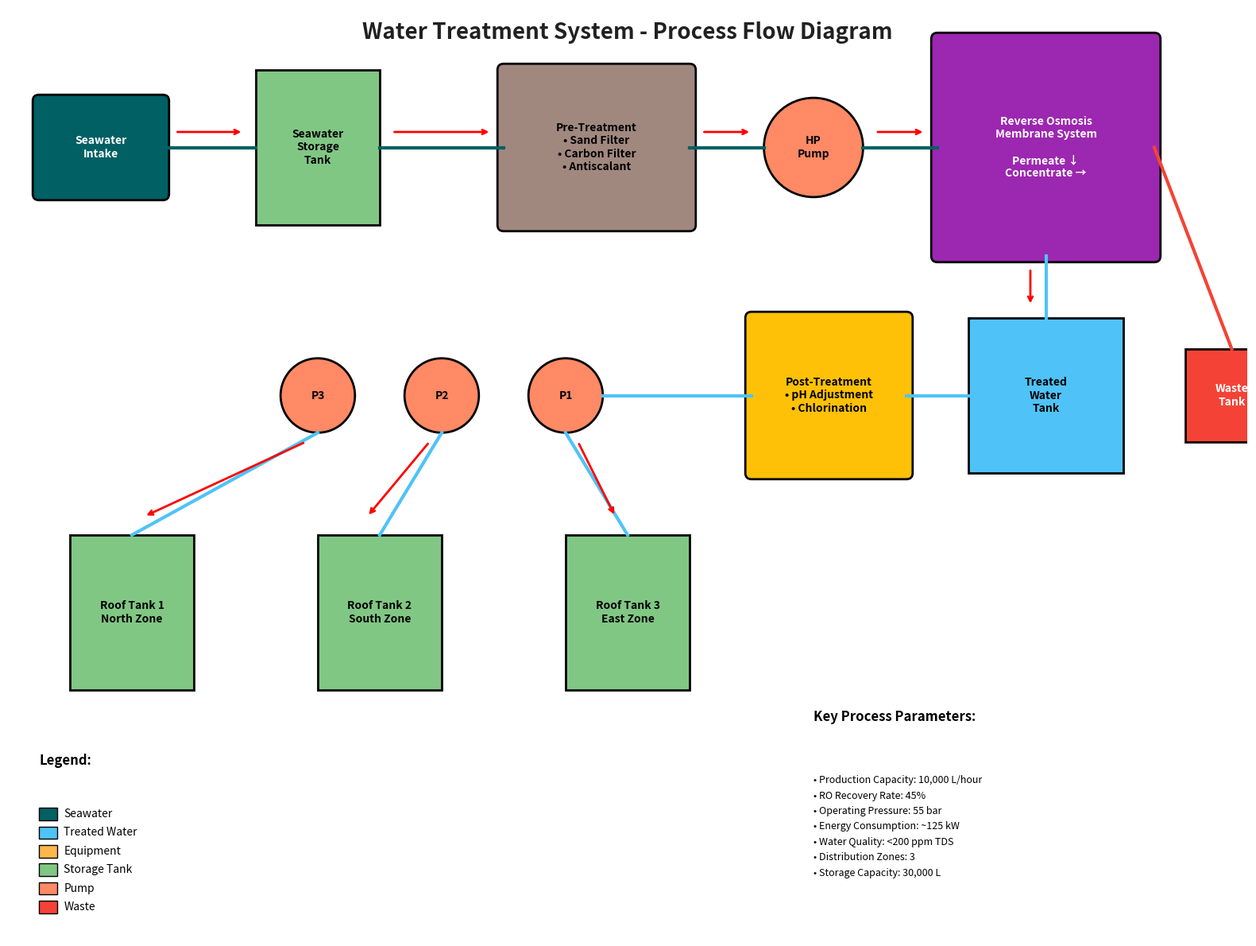
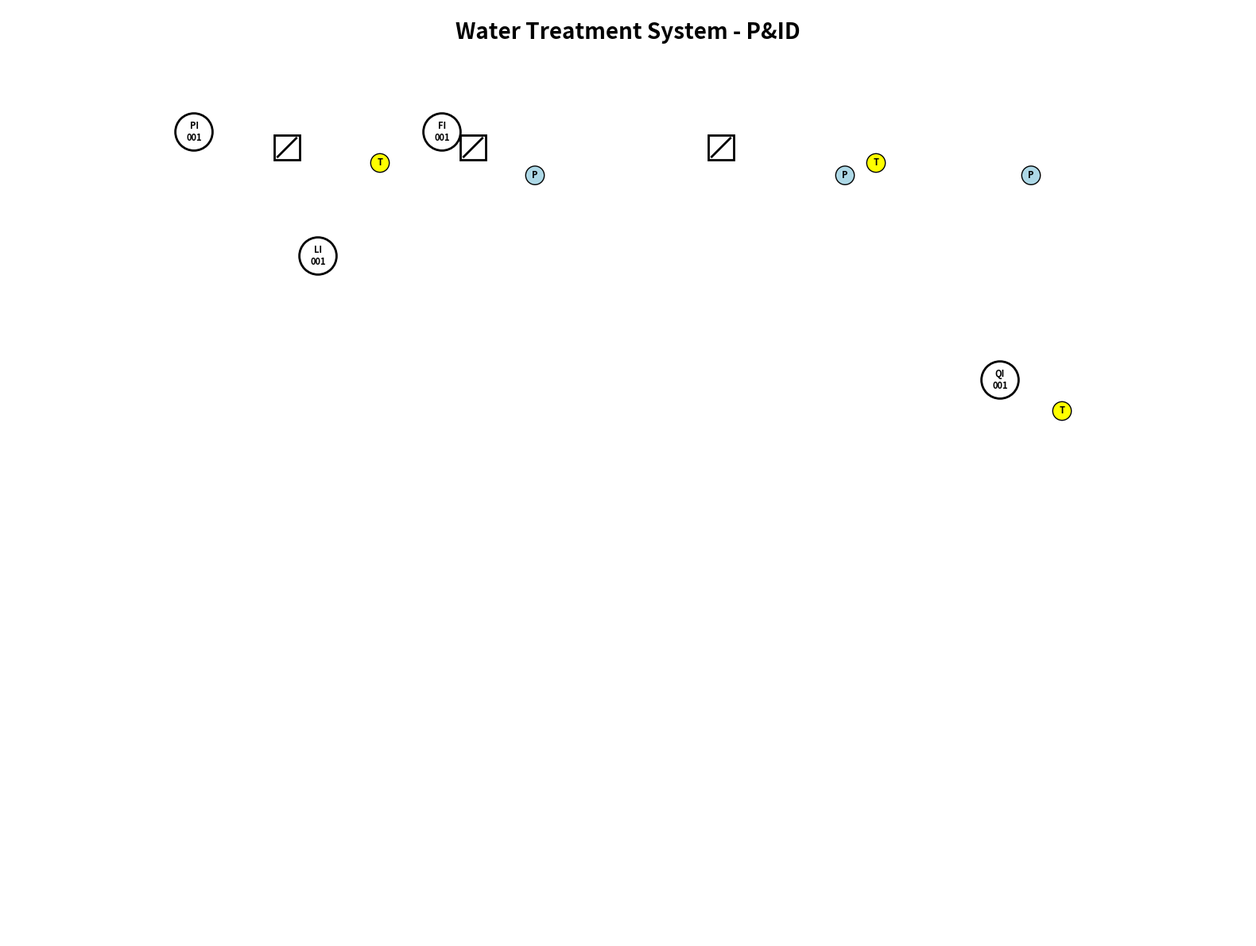
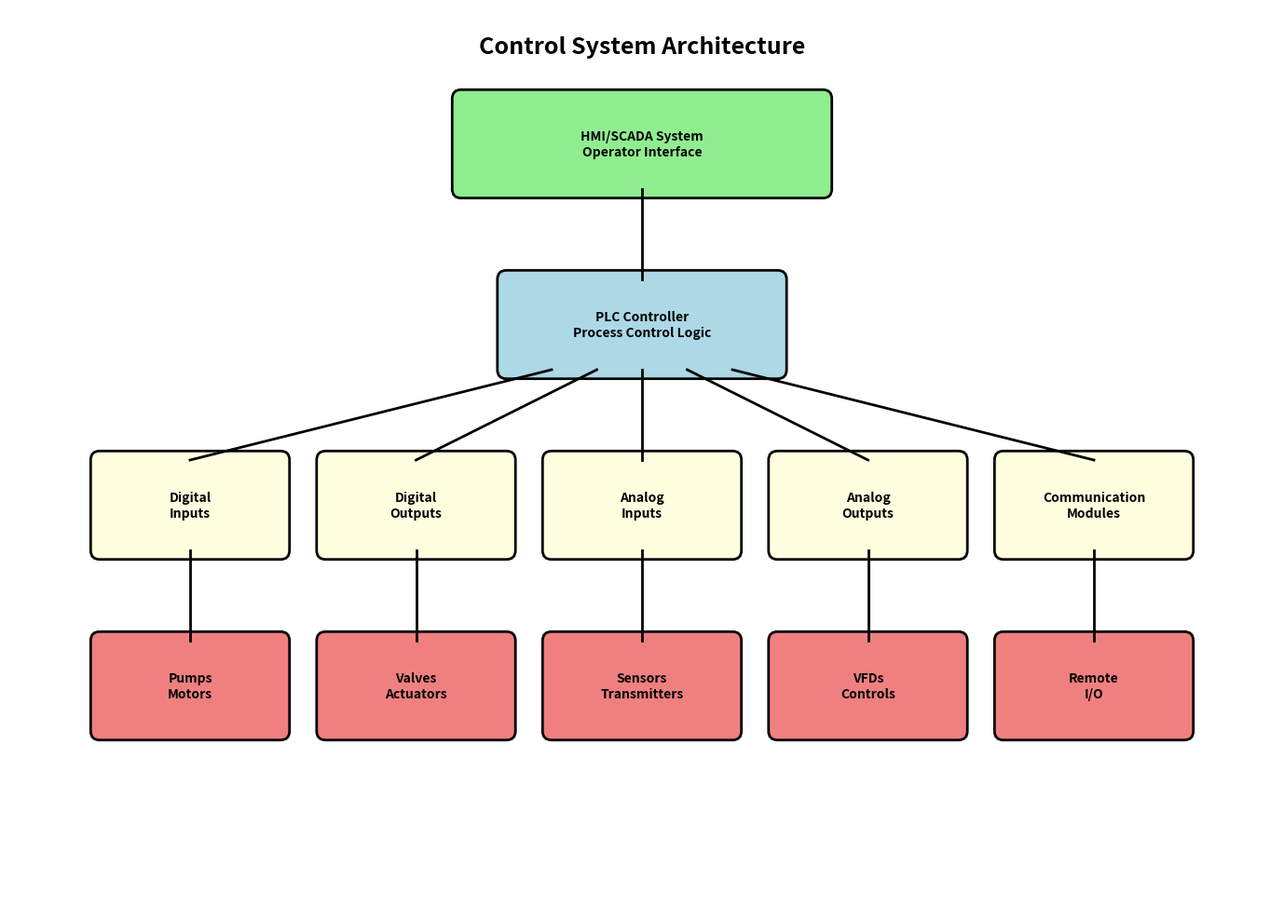

These charts were generated, in order, by the following Python code:
#!/usr/bin/env python3
"""
Process Diagram Generator for Water Treatment System
Creates visual process flow diagrams in PNG and PDF formats
"""

import matplotlib.pyplot as plt
import matplotlib.patches as patches
from matplotlib.patches import FancyBboxPatch, ConnectionPatch, Circle, Rectangle
import numpy as np
from matplotlib.backends.backend_pdf import PdfPages
import os

class ProcessDiagramGenerator:
    def __init__(self):
        self.fig_size = (16, 12)
        self.colors = {
            'water': '#2196F3',
            'seawater': '#006064',
            'treated_water': '#4FC3F7',
            'equipment': '#FFB74D',
            'tank': '#81C784',
            'pump': '#FF8A65',
            'filter': '#A1887F',
            'membrane': '#9C27B0',
            'chemical': '#FFC107',
            'pipe': '#455A64',
            'text': '#212121'
        }
        
    def create_main_process_diagram(self):
        """Create the main process flow diagram"""
        fig, ax = plt.subplots(1, 1, figsize=self.fig_size)
        ax.set_xlim(0, 20)
        ax.set_ylim(0, 15)
        ax.set_aspect('equal')
        ax.axis('off')
        
        # Title
        ax.text(10, 14.5, 'Water Treatment System - Process Flow Diagram', 
                fontsize=20, fontweight='bold', ha='center', color=self.colors['text'])
        
        # Seawater intake
        seawater_intake = FancyBboxPatch((0.5, 12), 2, 1.5, boxstyle="round,pad=0.1", 
                                       facecolor=self.colors['seawater'], edgecolor='black', linewidth=2)
        ax.add_patch(seawater_intake)
        ax.text(1.5, 12.75, 'Seawater\nIntake', ha='center', va='center', fontweight='bold', color='white')
        
        # Seawater storage tank
        seawater_tank = Rectangle((4, 11.5), 2, 2.5, facecolor=self.colors['tank'], 
                                edgecolor='black', linewidth=2)
        ax.add_patch(seawater_tank)
        ax.text(5, 12.75, 'Seawater\nStorage\nTank', ha='center', va='center', fontweight='bold')
        
        # Pre-treatment system
        pretreat_box = FancyBboxPatch((8, 11.5), 3, 2.5, boxstyle="round,pad=0.1", 
                                    facecolor=self.colors['filter'], edgecolor='black', linewidth=2)
        ax.add_patch(pretreat_box)
        ax.text(9.5, 12.75, 'Pre-Treatment\n• Sand Filter\n• Carbon Filter\n• Antiscalant', 
                ha='center', va='center', fontweight='bold')
        
        # High pressure pump
        hp_pump = Circle((13, 12.75), 0.8, facecolor=self.colors['pump'], 
                        edgecolor='black', linewidth=2)
        ax.add_patch(hp_pump)
        ax.text(13, 12.75, 'HP\nPump', ha='center', va='center', fontweight='bold')
        
        # RO membrane system
        ro_system = FancyBboxPatch((15, 11), 3.5, 3.5, boxstyle="round,pad=0.1", 
                                 facecolor=self.colors['membrane'], edgecolor='black', linewidth=2)
        ax.add_patch(ro_system)
        ax.text(16.75, 12.75, 'Reverse Osmosis\nMembrane System\n\nPermeate ↓\nConcentrate →', 
                ha='center', va='center', fontweight='bold', color='white')
        
        # Treated water tank
        treated_tank = Rectangle((15.5, 7.5), 2.5, 2.5, facecolor=self.colors['treated_water'], 
                                edgecolor='black', linewidth=2)
        ax.add_patch(treated_tank)
        ax.text(16.75, 8.75, 'Treated\nWater\nTank', ha='center', va='center', fontweight='bold')
        
        # Post-treatment
        posttreat_box = FancyBboxPatch((12, 7.5), 2.5, 2.5, boxstyle="round,pad=0.1", 
                                     facecolor=self.colors['chemical'], edgecolor='black', linewidth=2)
        ax.add_patch(posttreat_box)
        ax.text(13.25, 8.75, 'Post-Treatment\n• pH Adjustment\n• Chlorination', 
                ha='center', va='center', fontweight='bold')
        
        # Distribution pumps
        dist_pump1 = Circle((9, 8.75), 0.6, facecolor=self.colors['pump'], 
                          edgecolor='black', linewidth=2)
        ax.add_patch(dist_pump1)
        ax.text(9, 8.75, 'P1', ha='center', va='center', fontweight='bold')
        
        dist_pump2 = Circle((7, 8.75), 0.6, facecolor=self.colors['pump'], 
                          edgecolor='black', linewidth=2)
        ax.add_patch(dist_pump2)
        ax.text(7, 8.75, 'P2', ha='center', va='center', fontweight='bold')
        
        dist_pump3 = Circle((5, 8.75), 0.6, facecolor=self.colors['pump'], 
                          edgecolor='black', linewidth=2)
        ax.add_patch(dist_pump3)
        ax.text(5, 8.75, 'P3', ha='center', va='center', fontweight='bold')
        
        # Roof tanks
        roof_tank1 = Rectangle((1, 4), 2, 2.5, facecolor=self.colors['tank'], 
                             edgecolor='black', linewidth=2)
        ax.add_patch(roof_tank1)
        ax.text(2, 5.25, 'Roof Tank 1\nNorth Zone', ha='center', va='center', fontweight='bold')
        
        roof_tank2 = Rectangle((5, 4), 2, 2.5, facecolor=self.colors['tank'], 
                             edgecolor='black', linewidth=2)
        ax.add_patch(roof_tank2)
        ax.text(6, 5.25, 'Roof Tank 2\nSouth Zone', ha='center', va='center', fontweight='bold')
        
        roof_tank3 = Rectangle((9, 4), 2, 2.5, facecolor=self.colors['tank'], 
                             edgecolor='black', linewidth=2)
        ax.add_patch(roof_tank3)
        ax.text(10, 5.25, 'Roof Tank 3\nEast Zone', ha='center', va='center', fontweight='bold')
        
        # Waste/concentrate handling
        waste_tank = Rectangle((19, 8), 1.5, 1.5, facecolor='#F44336', 
                             edgecolor='black', linewidth=2)
        ax.add_patch(waste_tank)
        ax.text(19.75, 8.75, 'Waste\nTank', ha='center', va='center', fontweight='bold', color='white')
        
        # Connections (pipes)
        self.draw_pipe(ax, [(2.5, 12.75), (4, 12.75)], self.colors['seawater'])
        self.draw_pipe(ax, [(6, 12.75), (8, 12.75)], self.colors['seawater'])
        self.draw_pipe(ax, [(11, 12.75), (12.2, 12.75)], self.colors['seawater'])
        self.draw_pipe(ax, [(13.8, 12.75), (15, 12.75)], self.colors['seawater'])
        
        # Permeate line
        self.draw_pipe(ax, [(16.75, 11), (16.75, 10)], self.colors['treated_water'])
        
        # Post-treatment line
        self.draw_pipe(ax, [(15.5, 8.75), (14.5, 8.75)], self.colors['treated_water'])
        self.draw_pipe(ax, [(12, 8.75), (9.6, 8.75)], self.colors['treated_water'])
        
        # Distribution lines
        self.draw_pipe(ax, [(7, 8.15), (6, 6.5)], self.colors['treated_water'])
        self.draw_pipe(ax, [(5, 8.15), (2, 6.5)], self.colors['treated_water'])
        self.draw_pipe(ax, [(9, 8.15), (10, 6.5)], self.colors['treated_water'])
        
        # Concentrate line
        self.draw_pipe(ax, [(18.5, 12.75), (19.75, 9.5)], '#F44336')
        
        # Add flow direction arrows
        self.add_flow_arrows(ax)
        
        # Add legend
        self.add_legend(ax)
        
        # Add process parameters
        self.add_process_parameters(ax)
        
        plt.tight_layout()
        return fig
    
    def draw_pipe(self, ax, points, color, linewidth=3):
        """Draw a pipe connection between points"""
        for i in range(len(points) - 1):
            x_start, y_start = points[i]
            x_end, y_end = points[i + 1]
            ax.plot([x_start, x_end], [y_start, y_end], color=color, linewidth=linewidth)
    
    def add_flow_arrows(self, ax):
        """Add flow direction arrows"""
        arrow_props = dict(arrowstyle='->', connectionstyle='arc3', color='red', lw=2)
        
        # Main flow arrows
        ax.annotate('', xy=(3.8, 13), xytext=(2.7, 13), arrowprops=arrow_props)
        ax.annotate('', xy=(7.8, 13), xytext=(6.2, 13), arrowprops=arrow_props)
        ax.annotate('', xy=(12, 13), xytext=(11.2, 13), arrowprops=arrow_props)
        ax.annotate('', xy=(14.8, 13), xytext=(14, 13), arrowprops=arrow_props)
        
        # Permeate arrow
        ax.annotate('', xy=(16.5, 10.2), xytext=(16.5, 10.8), arrowprops=arrow_props)
        
        # Distribution arrows
        ax.annotate('', xy=(5.8, 6.8), xytext=(6.8, 8), arrowprops=arrow_props)
        ax.annotate('', xy=(2.2, 6.8), xytext=(4.8, 8), arrowprops=arrow_props)
        ax.annotate('', xy=(9.8, 6.8), xytext=(9.2, 8), arrowprops=arrow_props)
    
    def add_legend(self, ax):
        """Add color legend"""
        legend_x = 0.5
        legend_y = 2
        
        ax.text(legend_x, legend_y + 0.8, 'Legend:', fontsize=12, fontweight='bold')
        
        # Legend items
        legend_items = [
            ('Seawater', self.colors['seawater']),
            ('Treated Water', self.colors['treated_water']),
            ('Equipment', self.colors['equipment']),
            ('Storage Tank', self.colors['tank']),
            ('Pump', self.colors['pump']),
            ('Waste', '#F44336')
        ]
        
        for i, (label, color) in enumerate(legend_items):
            y_pos = legend_y - i * 0.3
            legend_patch = Rectangle((legend_x, y_pos - 0.1), 0.3, 0.2, 
                                   facecolor=color, edgecolor='black')
            ax.add_patch(legend_patch)
            ax.text(legend_x + 0.4, y_pos, label, fontsize=10, va='center')
    
    def add_process_parameters(self, ax):
        """Add key process parameters"""
        param_x = 13
        param_y = 2.5
        
        ax.text(param_x, param_y + 1, 'Key Process Parameters:', 
                fontsize=12, fontweight='bold')
        
        parameters = [
            'Production Capacity: 10,000 L/hour',
            'RO Recovery Rate: 45%',
            'Operating Pressure: 55 bar',
            'Energy Consumption: ~125 kW',
            'Water Quality: <200 ppm TDS',
            'Distribution Zones: 3',
            'Storage Capacity: 30,000 L'
        ]
        
        for i, param in enumerate(parameters):
            ax.text(param_x, param_y - i * 0.25, f'• {param}', fontsize=9)
    
    def create_piping_instrumentation_diagram(self):
        """Create P&ID (Piping and Instrumentation Diagram)"""
        fig, ax = plt.subplots(1, 1, figsize=self.fig_size)
        ax.set_xlim(0, 20)
        ax.set_ylim(0, 15)
        ax.set_aspect('equal')
        ax.axis('off')
        
        # Title
        ax.text(10, 14.5, 'Water Treatment System - P&ID', 
                fontsize=20, fontweight='bold', ha='center')
        
        # Add instrumentation symbols
        self.add_instrumentation_symbols(ax)
        
        # Add valve symbols
        self.add_valve_symbols(ax)
        
        # Add sensor locations
        self.add_sensor_symbols(ax)
        
        plt.tight_layout()
        return fig
    
    def add_instrumentation_symbols(self, ax):
        """Add standard P&ID instrumentation symbols"""
        # Pressure indicators
        pi_circle1 = Circle((3, 13), 0.3, facecolor='white', edgecolor='black', linewidth=2)
        ax.add_patch(pi_circle1)
        ax.text(3, 13, 'PI\n001', ha='center', va='center', fontsize=8, fontweight='bold')
        
        # Flow indicators
        fi_circle1 = Circle((7, 13), 0.3, facecolor='white', edgecolor='black', linewidth=2)
        ax.add_patch(fi_circle1)
        ax.text(7, 13, 'FI\n001', ha='center', va='center', fontsize=8, fontweight='bold')
        
        # Level indicators
        li_circle1 = Circle((5, 11), 0.3, facecolor='white', edgecolor='black', linewidth=2)
        ax.add_patch(li_circle1)
        ax.text(5, 11, 'LI\n001', ha='center', va='center', fontsize=8, fontweight='bold')
        
        # Quality analyzers
        qi_circle1 = Circle((16, 9), 0.3, facecolor='white', edgecolor='black', linewidth=2)
        ax.add_patch(qi_circle1)
        ax.text(16, 9, 'QI\n001', ha='center', va='center', fontsize=8, fontweight='bold')
    
    def add_valve_symbols(self, ax):
        """Add valve symbols"""
        # Ball valves
        valve_positions = [(4.5, 12.75), (7.5, 12.75), (11.5, 12.75)]
        for pos in valve_positions:
            valve = Rectangle((pos[0] - 0.2, pos[1] - 0.2), 0.4, 0.4, 
                            facecolor='white', edgecolor='black', linewidth=2)
            ax.add_patch(valve)
            ax.plot([pos[0] - 0.15, pos[0] + 0.15], [pos[1] - 0.15, pos[1] + 0.15], 
                   'k-', linewidth=2)
    
    def add_sensor_symbols(self, ax):
        """Add sensor symbols"""
        # Temperature sensors
        temp_positions = [(6, 12.5), (14, 12.5), (17, 8.5)]
        for pos in temp_positions:
            temp_sensor = Circle(pos, 0.15, facecolor='yellow', edgecolor='black')
            ax.add_patch(temp_sensor)
            ax.text(pos[0], pos[1], 'T', ha='center', va='center', fontsize=8, fontweight='bold')
        
        # Pressure sensors
        press_positions = [(8.5, 12.3), (13.5, 12.3), (16.5, 12.3)]
        for pos in press_positions:
            press_sensor = Circle(pos, 0.15, facecolor='lightblue', edgecolor='black')
            ax.add_patch(press_sensor)
            ax.text(pos[0], pos[1], 'P', ha='center', va='center', fontsize=8, fontweight='bold')
    
    def create_control_system_diagram(self):
        """Create control system architecture diagram"""
        fig, ax = plt.subplots(1, 1, figsize=(14, 10))
        ax.set_xlim(0, 14)
        ax.set_ylim(0, 10)
        ax.set_aspect('equal')
        ax.axis('off')
        
        # Title
        ax.text(7, 9.5, 'Control System Architecture', 
                fontsize=18, fontweight='bold', ha='center')
        
        # HMI/SCADA Level
        hmi_box = FancyBboxPatch((5, 8), 4, 1, boxstyle="round,pad=0.1", 
                               facecolor='lightgreen', edgecolor='black', linewidth=2)
        ax.add_patch(hmi_box)
        ax.text(7, 8.5, 'HMI/SCADA System\nOperator Interface', 
                ha='center', va='center', fontweight='bold')
        
        # PLC Level
        plc_box = FancyBboxPatch((5.5, 6), 3, 1, boxstyle="round,pad=0.1", 
                               facecolor='lightblue', edgecolor='black', linewidth=2)
        ax.add_patch(plc_box)
        ax.text(7, 6.5, 'PLC Controller\nProcess Control Logic', 
                ha='center', va='center', fontweight='bold')
        
        # I/O Modules
        io_boxes = [
            (1, 4, 'Digital\nInputs'),
            (3.5, 4, 'Digital\nOutputs'),
            (6, 4, 'Analog\nInputs'),
            (8.5, 4, 'Analog\nOutputs'),
            (11, 4, 'Communication\nModules')
        ]
        
        for x, y, label in io_boxes:
            io_box = FancyBboxPatch((x, y), 2, 1, boxstyle="round,pad=0.1", 
                                  facecolor='lightyellow', edgecolor='black', linewidth=2)
            ax.add_patch(io_box)
            ax.text(x + 1, y + 0.5, label, ha='center', va='center', fontweight='bold')
        
        # Field devices
        field_devices = [
            (1, 2, 'Pumps\nMotors'),
            (3.5, 2, 'Valves\nActuators'),
            (6, 2, 'Sensors\nTransmitters'),
            (8.5, 2, 'VFDs\nControls'),
            (11, 2, 'Remote\nI/O')
        ]
        
        for x, y, label in field_devices:
            device_box = FancyBboxPatch((x, y), 2, 1, boxstyle="round,pad=0.1", 
                                      facecolor='lightcoral', edgecolor='black', linewidth=2)
            ax.add_patch(device_box)
            ax.text(x + 1, y + 0.5, label, ha='center', va='center', fontweight='bold')
        
        # Connections
        connection_lines = [
            [(7, 8), (7, 7)],  # HMI to PLC
            [(6, 6), (2, 5)],  # PLC to Digital Inputs
            [(6.5, 6), (4.5, 5)],  # PLC to Digital Outputs
            [(7, 6), (7, 5)],  # PLC to Analog Inputs
            [(7.5, 6), (9.5, 5)],  # PLC to Analog Outputs
            [(8, 6), (12, 5)],  # PLC to Communication
            [(2, 4), (2, 3)],  # I/O to Field devices
            [(4.5, 4), (4.5, 3)],
            [(7, 4), (7, 3)],
            [(9.5, 4), (9.5, 3)],
            [(12, 4), (12, 3)]
        ]
        
        for line in connection_lines:
            ax.plot([line[0][0], line[1][0]], [line[0][1], line[1][1]], 
                   'k-', linewidth=2)
        
        plt.tight_layout()
        return fig
    
    def generate_all_diagrams(self, output_dir=""):
        """Generate all diagrams and save as PNG and PDF"""
        if output_dir and not os.path.exists(output_dir):
            os.makedirs(output_dir)
        
        # Create main process diagram
        print("Generating main process flow diagram...")
        fig1 = self.create_main_process_diagram()
        
        # Save as PNG
        png_path1 = os.path.join(output_dir, "water_treatment_process_diagram.png")
        fig1.savefig(png_path1, dpi=300, bbox_inches='tight', 
                    facecolor='white', edgecolor='none')
        print(f"Saved: {png_path1}")
        
        # Create P&ID
        print("Generating P&ID diagram...")
        fig2 = self.create_piping_instrumentation_diagram()
        
        # Save as PNG
        png_path2 = os.path.join(output_dir, "water_treatment_pid.png")
        fig2.savefig(png_path2, dpi=300, bbox_inches='tight', 
                    facecolor='white', edgecolor='none')
        print(f"Saved: {png_path2}")
        
        # Create control system diagram
        print("Generating control system diagram...")
        fig3 = self.create_control_system_diagram()
        
        # Save as PNG
        png_path3 = os.path.join(output_dir, "control_system_architecture.png")
        fig3.savefig(png_path3, dpi=300, bbox_inches='tight', 
                    facecolor='white', edgecolor='none')
        print(f"Saved: {png_path3}")
        
        # Create combined PDF
        print("Creating combined PDF...")
        pdf_path = os.path.join(output_dir, "water_treatment_diagrams.pdf")
        with PdfPages(pdf_path) as pdf:
            pdf.savefig(fig1, bbox_inches='tight', facecolor='white')
            pdf.savefig(fig2, bbox_inches='tight', facecolor='white')
            pdf.savefig(fig3, bbox_inches='tight', facecolor='white')
        print(f"Saved: {pdf_path}")
        
        plt.close('all')
        print("All diagrams generated successfully!")
        
        return [png_path1, png_path2, png_path3, pdf_path]

def main():
    """Main function to generate all process diagrams"""
    print("Water Treatment System - Process Diagram Generator")
    print("=" * 50)
    
    generator = ProcessDiagramGenerator()
    
    # Generate diagrams in current directory
    output_files = generator.generate_all_diagrams()
    
    print("\nGenerated files:")
    for file_path in output_files:
        print(f"  • {file_path}")
    
    print("\nDiagram generation complete!")

if __name__ == "__main__":
    main()
